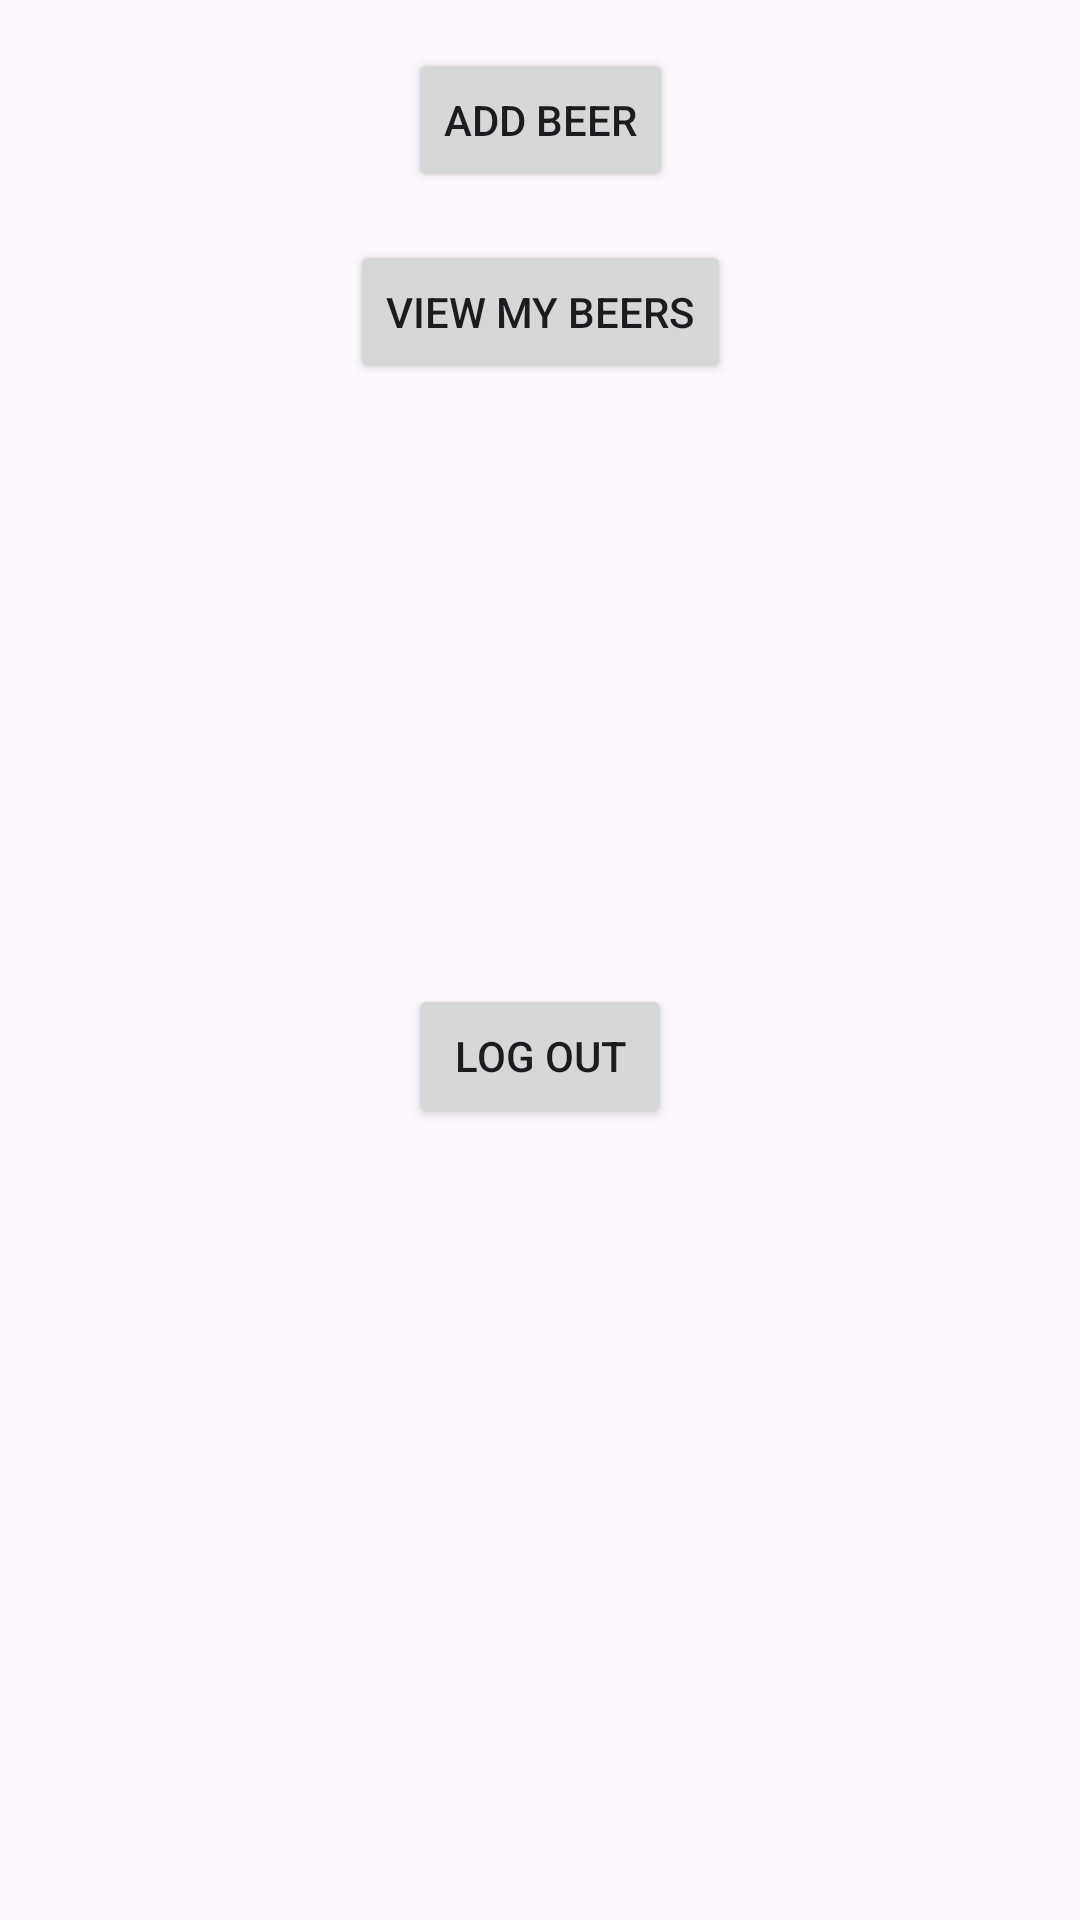

Layout XML and referenced resources for this Android screen:
<!-- AndroidManifest.xml: application theme Theme.MinBeerCellarApp -->
<!-- res/layout/fragment_second.xml -->
<?xml version="1.0" encoding="utf-8"?>
<androidx.constraintlayout.widget.ConstraintLayout xmlns:android="http://schemas.android.com/apk/res/android"
    xmlns:app="http://schemas.android.com/apk/res-auto"
    xmlns:tools="http://schemas.android.com/tools"
    android:id="@+id/main"
    android:layout_width="match_parent"
    android:layout_height="match_parent"
    tools:context=".SecondFragment">

    <Button
        android:id="@+id/addBeerButton"
        android:layout_width="wrap_content"
        android:layout_height="wrap_content"
        android:text="Add Beer"
        app:layout_constraintTop_toTopOf="parent"
        app:layout_constraintStart_toStartOf="parent"
        app:layout_constraintEnd_toEndOf="parent"
        android:layout_marginTop="16dp" />

    <Button
        android:id="@+id/viewMyBeersButton"
        android:layout_width="wrap_content"
        android:layout_height="wrap_content"
        android:text="View My Beers"
        app:layout_constraintTop_toBottomOf="@id/addBeerButton"
        app:layout_constraintStart_toStartOf="parent"
        app:layout_constraintEnd_toEndOf="parent"
        android:layout_marginTop="16dp" />
    <Button
        android:id="@+id/logoutButton"
        android:layout_width="wrap_content"
        android:layout_height="wrap_content"
        android:text="Log Out"
        app:layout_constraintTop_toBottomOf="@id/addBeerButton"
        app:layout_constraintStart_toStartOf="parent"
        app:layout_constraintEnd_toEndOf="parent"
        app:layout_constraintBottom_toBottomOf="parent"
        android:layout_marginTop="32dp"
        android:layout_marginBottom="32dp"/>
</androidx.constraintlayout.widget.ConstraintLayout>
<!-- resources referenced by this layout -->
<resources>
  <style name="Theme.MinBeerCellarApp" parent="Base.Theme.MinBeerCellarApp" />
  <style name="Base.Theme.MinBeerCellarApp" parent="Theme.Material3.DayNight.NoActionBar">
          
          
      </style>
</resources>
